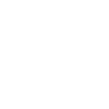
t = 0.00 s
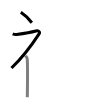
t = 2.50 s
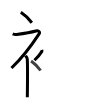
t = 4.75 s
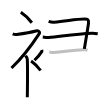
t = 7.25 s
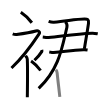
t = 9.50 s
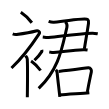
t = 12.00 s

The animated SVG that drew these frames (rendered in a browser with its animation timeline set to each time). Animation: 12 SMIL elements (animate=12); one cycle of 12.00 s.

<svg width="109px" height="109px" viewBox="0 0 px 109px" xmlns="http://www.w3.org/2000/svg" xmlns:xlink="http://www.w3.org/1999/xlink" xml:space="preserve" version="1.1"  baseProfile="full">
<path d="M20.83,12.25c3.76,2.47,7.78,6.18,11,10.5" style="fill:none;stroke:black;stroke-width:3;opacity:0">
  <animate attributeType="CSS" attributeName="opacity" from="0" to="1" begin="0s" dur="1s" repeatCount="Indefinite" fill="freeze" />
</path>
<path d="M12.7,33.86c0.94,0.39,2.36,0.82,3.96,0.61c7.34-0.97,16.87-2.83,19.19-3.49c2.33-0.66,4.58,0.83,3.26,2.85C31.36,45.65,23,57,11.5,68" style="fill:none;stroke:black;stroke-width:3;opacity:0">
  <animate attributeType="CSS" attributeName="opacity" from="0" to="1" begin="1s" dur="1s" repeatCount="Indefinite" fill="freeze" />
</path>
<path d="M25.5,55.61c0.12,0.29,1.65,1.53,1.77,3.39c0.57,8.93,0.06,35.2,0.06,38.25" style="fill:none;stroke:black;stroke-width:3;opacity:0">
  <animate attributeType="CSS" attributeName="opacity" from="0" to="1" begin="2s" dur="1s" repeatCount="Indefinite" fill="freeze" />
</path>
<path d="M41.75,49.89c0.2,0.85,0.4,1.08,0,1.7c-1.2,1.87-4.9,6.45-7.3,8.66" style="fill:none;stroke:black;stroke-width:3;opacity:0">
  <animate attributeType="CSS" attributeName="opacity" from="0" to="1" begin="3s" dur="1s" repeatCount="Indefinite" fill="freeze" />
</path>
<path d="M31.08,61c3.24,2.24,6.72,5.59,9.5,9.5" style="fill:none;stroke:black;stroke-width:3;opacity:0">
  <animate attributeType="CSS" attributeName="opacity" from="0" to="1" begin="4s" dur="1s" repeatCount="Indefinite" fill="freeze" />
</path>
<path d="M48.62,21.36c3.11,1.07,3.29,1,5.33,0.86C66.39,21.36,74.78,19,84.56,19c2.89,0,4.42,0.5,3.94,4.23c-0.74,5.71-2.58,15.98-4.14,25.64" style="fill:none;stroke:black;stroke-width:3;opacity:0">
  <animate attributeType="CSS" attributeName="opacity" from="0" to="1" begin="5s" dur="1s" repeatCount="Indefinite" fill="freeze" />
</path>
<path d="M42.75,37.09c2,0.21,3.57,0.67,5.77,0.43c16.81-1.84,28.35-3.73,43.67-4.37c2.45-0.1,4.44,0.43,5.55,0.64" style="fill:none;stroke:black;stroke-width:3;opacity:0">
  <animate attributeType="CSS" attributeName="opacity" from="0" to="1" begin="6s" dur="1s" repeatCount="Indefinite" fill="freeze" />
</path>
<path d="M49.26,51.95c1.11,0.21,3.12,0.76,4.44,0.64c12.22-1.07,18.55-2.3,29.65-2.73c1.77-0.07,2.89,0,4.22,0.21" style="fill:none;stroke:black;stroke-width:3;opacity:0">
  <animate attributeType="CSS" attributeName="opacity" from="0" to="1" begin="7s" dur="1s" repeatCount="Indefinite" fill="freeze" />
</path>
<path d="M65.34,21.77c1.08,1.13,2.16,2.98,1.55,5.55c-5.04,21.42-8.01,41.93-28.21,61.12" style="fill:none;stroke:black;stroke-width:3;opacity:0">
  <animate attributeType="CSS" attributeName="opacity" from="0" to="1" begin="8s" dur="1s" repeatCount="Indefinite" fill="freeze" />
</path>
<path d="M55.88,69.83c0.44,0.48,1.24,2.8,1.3,3.43c0.66,6.76,1.74,15.16,2.64,23.7" style="fill:none;stroke:black;stroke-width:3;opacity:0">
  <animate attributeType="CSS" attributeName="opacity" from="0" to="1" begin="9s" dur="1s" repeatCount="Indefinite" fill="freeze" />
</path>
<path d="M58.61,71.45c12.39-1.2,24.28-3.06,29.82-3.73c2.03-0.24,3.24,2.46,2.95,3.89c-1.2,5.93-2.25,10.23-4.05,20.35" style="fill:none;stroke:black;stroke-width:3;opacity:0">
  <animate attributeType="CSS" attributeName="opacity" from="0" to="1" begin="10s" dur="1s" repeatCount="Indefinite" fill="freeze" />
</path>
<path d="M60.26,94.86c6.5-0.75,20.84-1.4,29.09-2.16" style="fill:none;stroke:black;stroke-width:3;opacity:0">
  <animate attributeType="CSS" attributeName="opacity" from="0" to="1" begin="11s" dur="1s" repeatCount="Indefinite" fill="freeze" />
</path>
</svg>
